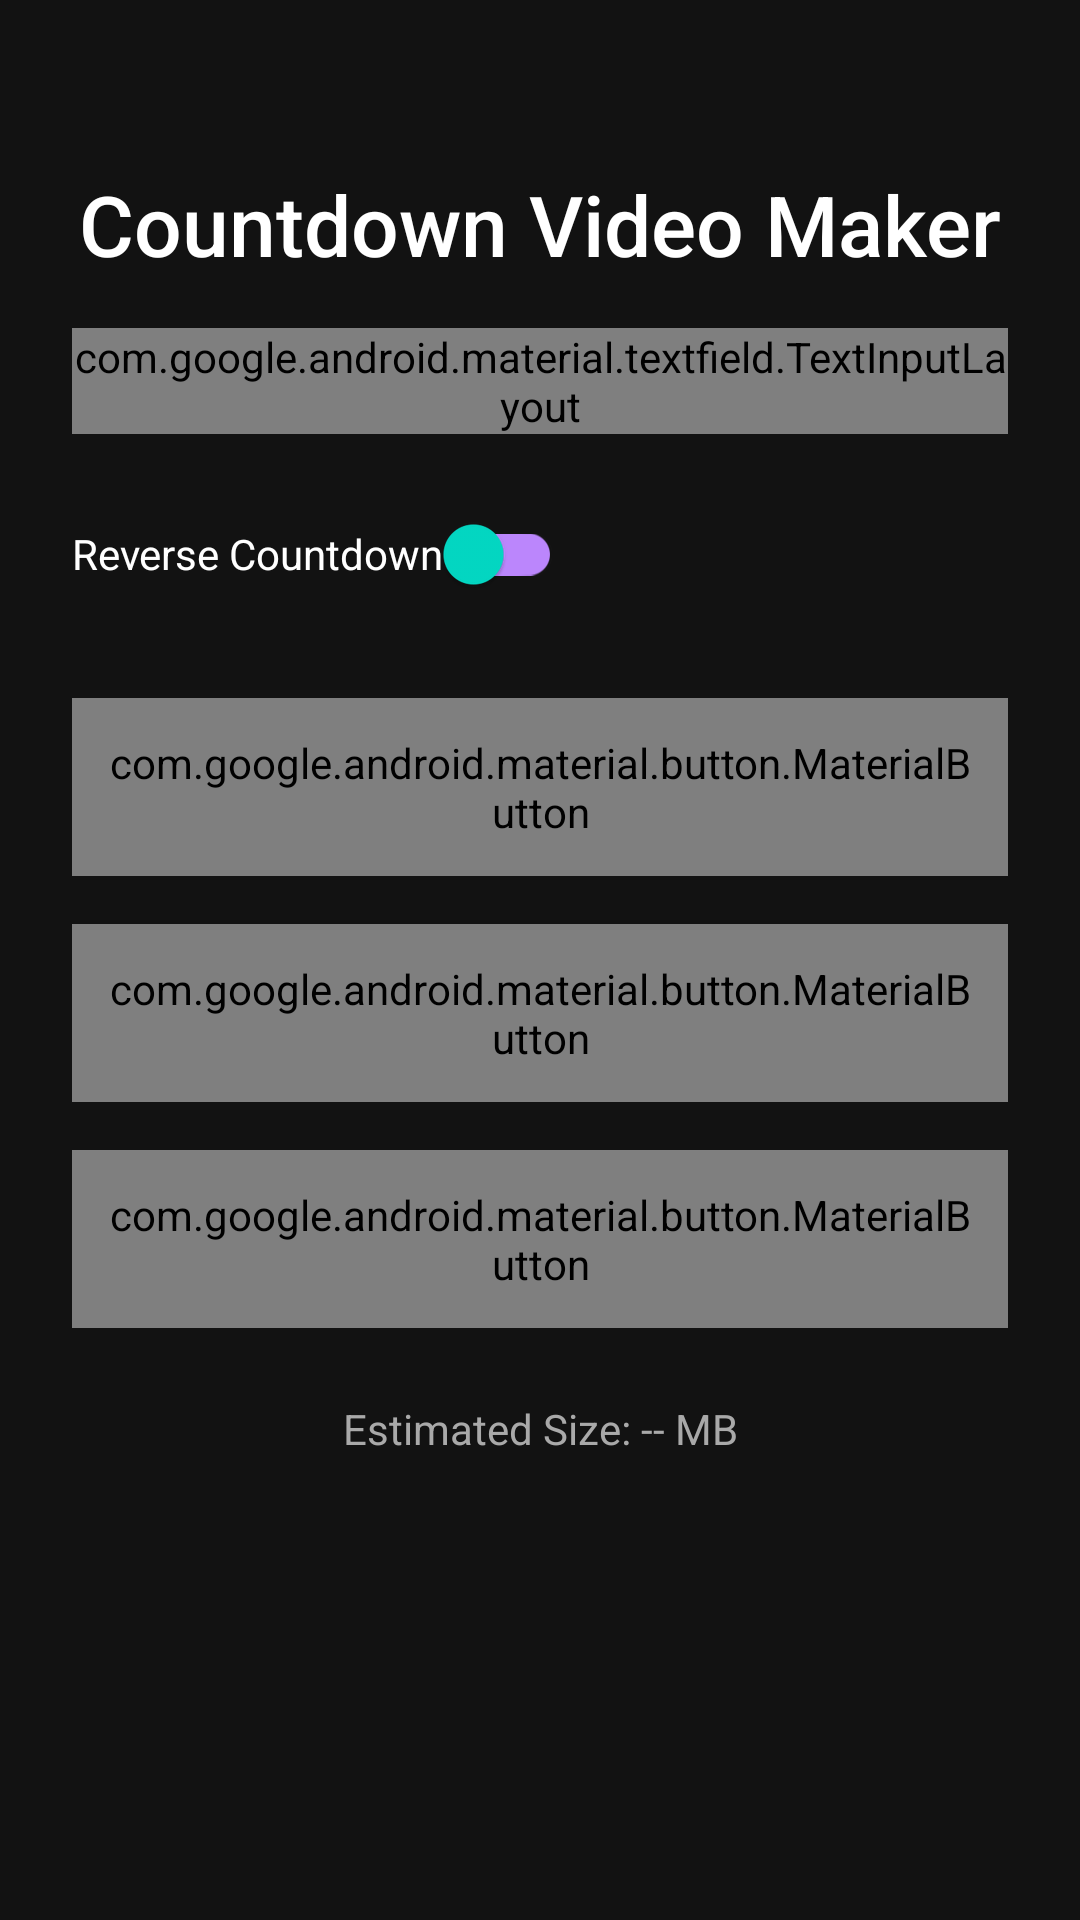

Android layout source for this screen:
<!-- AndroidManifest.xml: application theme Theme.AppCompat.DayNight.DarkActionBar -->
<!-- res/layout/activity_main.xml -->
<?xml version="1.0" encoding="utf-8"?>
<ScrollView
    xmlns:android="http://schemas.android.com/apk/res/android"
    xmlns:app="http://schemas.android.com/apk/res-auto"
    android:layout_height="match_parent"
    android:layout_width="match_parent"
    android:background="#121212"
    android:fillViewport="true">

    <androidx.constraintlayout.widget.ConstraintLayout
        android:layout_height="wrap_content"
        android:layout_width="match_parent"
        android:padding="24dp">

        <TextView
            android:layout_height="wrap_content"
            android:layout_width="wrap_content"
            app:layout_constraintTop_toTopOf="parent"
            app:layout_constraintStart_toStartOf="parent"
            android:textSize="28sp"
            android:fontFamily="sans-serif-medium"
            android:textColor="#FFFFFF"
            app:layout_constraintEnd_toEndOf="parent"
            android:layout_marginTop="32dp"
            android:id="@+id/app_title"
            android:text="Countdown Video Maker" />

        <com.google.android.material.textfield.TextInputLayout
            android:layout_height="wrap_content"
            android:layout_width="0dp"
            app:layout_constraintStart_toStartOf="parent"
            app:boxStrokeColor="#BB86FC"
            app:hintTextColor="#BB86FC"
            style="@style/Widget.MaterialComponents.TextInputLayout.OutlinedBox"
            android:layout_marginTop="16dp"
            app:layout_constraintEnd_toEndOf="parent"
            android:id="@+id/input_seconds_layout"
            app:layout_constraintTop_toBottomOf="@id/app_title">

            <com.google.android.material.textfield.TextInputEditText
                android:layout_height="wrap_content"
                android:layout_width="match_parent"
                android:hint="Enter seconds"
                android:textColorHint="#80FFFFFF"
                android:textColor="#FFFFFF"
                android:inputType="number"
                android:backgroundTint="#1E1E1E"
                android:background="@android:color/darker_gray"
                android:id="@+id/input_seconds" />

        </com.google.android.material.textfield.TextInputLayout>

        <com.google.android.material.switchmaterial.SwitchMaterial
            android:layout_height="wrap_content"
            android:layout_width="wrap_content"
            app:layout_constraintStart_toStartOf="parent"
            android:textColor="#FFFFFF"
            android:layout_marginTop="16dp"
            app:layout_constraintTop_toBottomOf="@id/input_seconds_layout"
            android:theme="@style/Theme.MaterialComponents"
            android:id="@+id/reverse_countdown_switch"
            android:text="Reverse Countdown"
            app:trackTint="#BB86FC"
            app:thumbTint="#03DAC5" />

        <com.google.android.material.button.MaterialButton
            android:layout_height="wrap_content"
            android:layout_width="0dp"
            app:backgroundTint="#BB86FC"
            android:padding="12dp"
            app:layout_constraintStart_toStartOf="parent"
            app:cornerRadius="8dp"
            android:textColor="#FFFFFF"
            app:layout_constraintEnd_toEndOf="parent"
            android:layout_marginTop="24dp"
            app:layout_constraintTop_toBottomOf="@id/reverse_countdown_switch"
            android:id="@+id/btn_download"
            android:text="Download Video" />

        <com.google.android.material.button.MaterialButton
            android:layout_height="wrap_content"
            android:layout_width="0dp"
            app:backgroundTint="#03DAC5"
            android:padding="12dp"
            app:layout_constraintStart_toStartOf="parent"
            app:cornerRadius="8dp"
            android:textColor="#FFFFFF"
            app:layout_constraintEnd_toEndOf="parent"
            android:layout_marginTop="16dp"
            app:layout_constraintTop_toBottomOf="@id/btn_download"
            android:id="@+id/btn_text_properties"
            android:text="Text Properties" />

        <com.google.android.material.button.MaterialButton
            android:layout_height="wrap_content"
            android:layout_width="0dp"
            app:backgroundTint="#03DAC5"
            android:padding="12dp"
            app:layout_constraintStart_toStartOf="parent"
            app:cornerRadius="8dp"
            android:textColor="#FFFFFF"
            app:layout_constraintEnd_toEndOf="parent"
            android:layout_marginTop="16dp"
            app:layout_constraintTop_toBottomOf="@id/btn_text_properties"
            android:id="@+id/btn_video_quality"
            android:text="Video Quality" />

        <TextView
            android:layout_height="wrap_content"
            android:layout_width="wrap_content"
            app:layout_constraintStart_toStartOf="parent"
            android:textColor="#A9A9A9"
            app:layout_constraintEnd_toEndOf="parent"
            android:layout_marginTop="24dp"
            app:layout_constraintTop_toBottomOf="@id/btn_video_quality"
            android:id="@+id/estimated_size_text"
            android:text="Estimated Size: -- MB" />

        <TextView
            android:layout_height="wrap_content"
            android:layout_width="0dp"
            android:gravity="center"
            app:layout_constraintStart_toStartOf="parent"
            android:textSize="14sp"
            android:textColor="#FFFFFF"
            app:layout_constraintEnd_toEndOf="parent"
            android:layout_marginTop="16dp"
            app:layout_constraintTop_toBottomOf="@id/estimated_size_text"
            android:id="@+id/status_text" />

    </androidx.constraintlayout.widget.ConstraintLayout>

</ScrollView>
<!-- resources referenced by this layout -->
<resources>

</resources>
